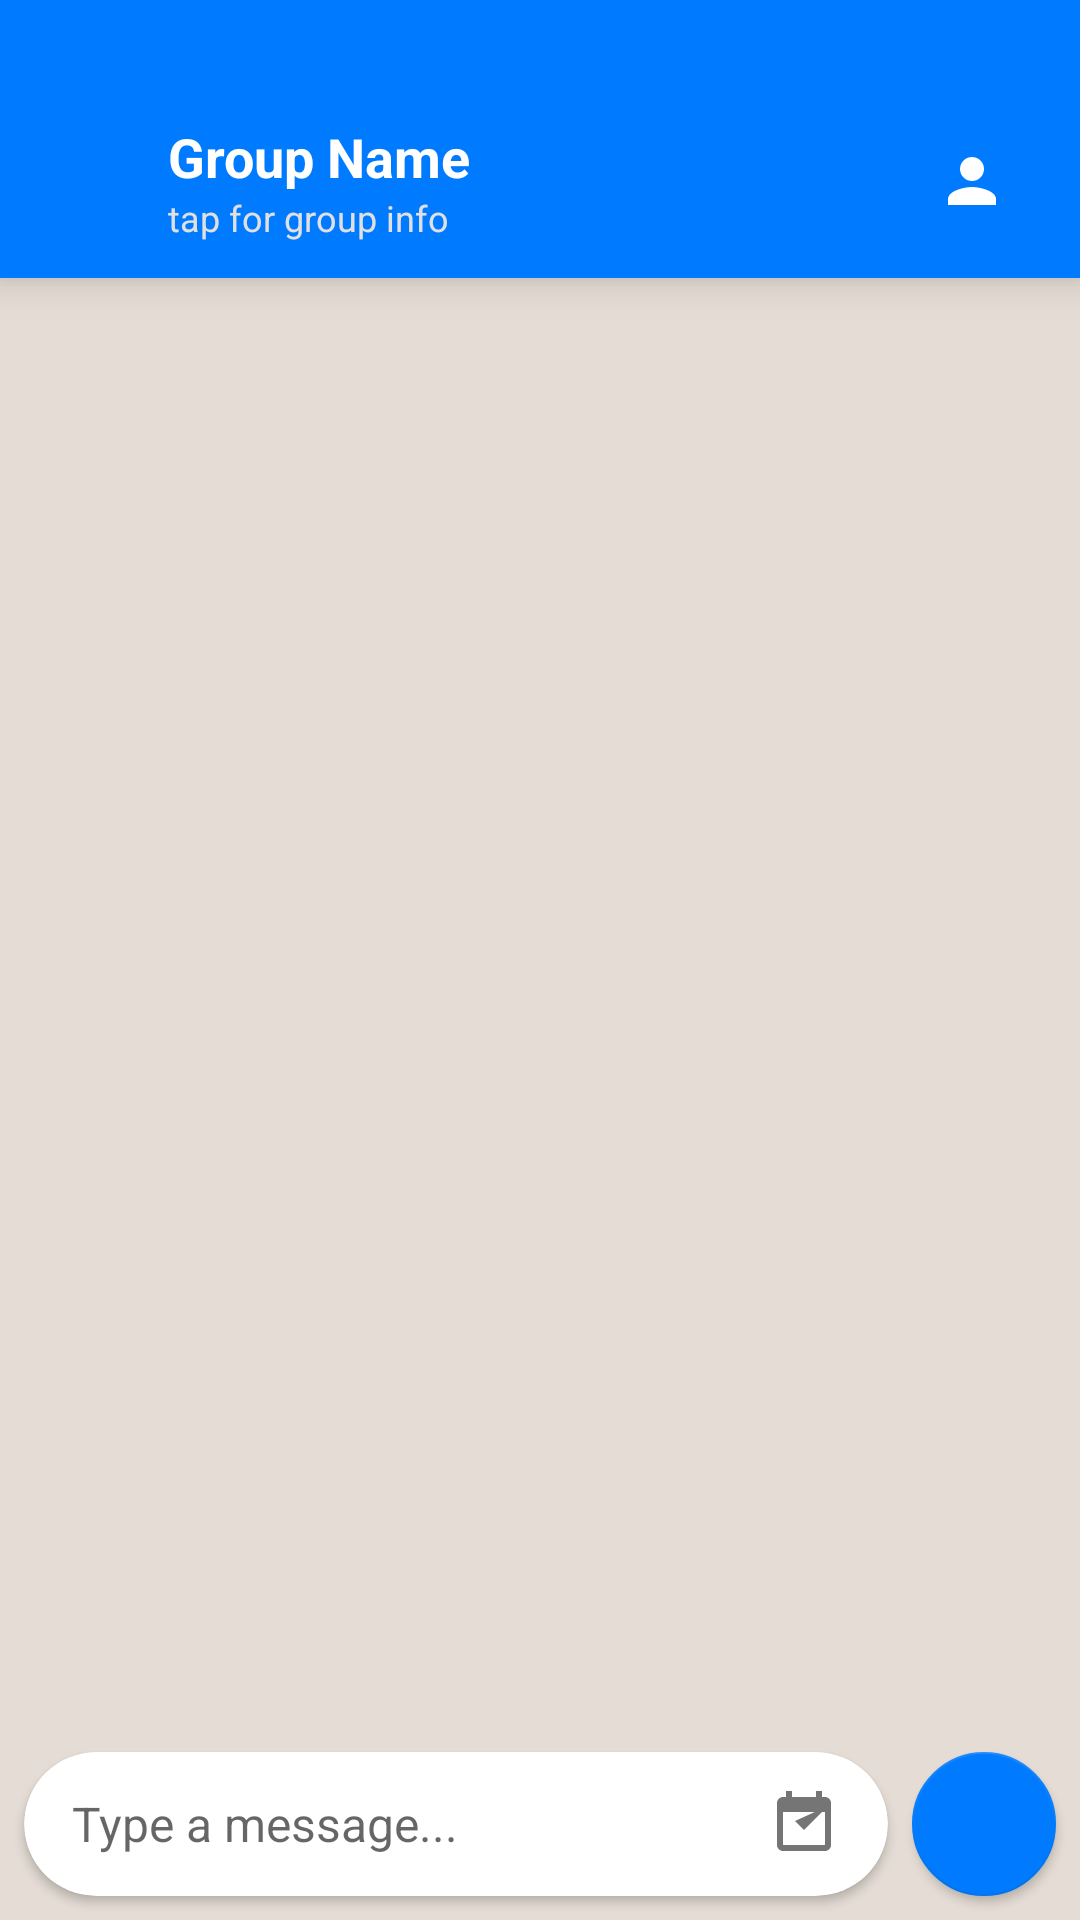

Produce the Android XML layout that renders to this screen, including the resource entries it uses.
<!-- AndroidManifest.xml: application theme Theme.TrueMark -->
<!-- res/layout/activity_chat.xml -->
<?xml version="1.0" encoding="utf-8"?>
<androidx.constraintlayout.widget.ConstraintLayout xmlns:android="http://schemas.android.com/apk/res/android"
    xmlns:app="http://schemas.android.com/apk/res-auto"
    xmlns:tools="http://schemas.android.com/tools"
    android:layout_width="match_parent"
    android:layout_height="match_parent"
    android:background="#E5DDD5"
    tools:context=".ChatActivity">

    
    <androidx.cardview.widget.CardView
        android:id="@+id/chatHeader"
        android:layout_width="0dp"
        android:layout_height="wrap_content"
        app:cardBackgroundColor="@color/colorPrimary"
        app:cardCornerRadius="0dp"
        app:cardElevation="8dp"
        app:layout_constraintEnd_toEndOf="parent"
        app:layout_constraintStart_toStartOf="parent"
        app:layout_constraintTop_toTopOf="parent">

        <androidx.constraintlayout.widget.ConstraintLayout
            android:layout_width="match_parent"
            android:layout_height="wrap_content"
            android:paddingTop="40dp"
            android:paddingBottom="12dp"
            android:paddingStart="8dp"
            android:paddingEnd="16dp">

            <ImageView
                android:id="@+id/backBtn"
                android:layout_width="40dp"
                android:layout_height="40dp"
                android:padding="8dp"
                android:src="@drawable/ic_arrow_back"
                app:tint="@color/white"
                app:layout_constraintBottom_toBottomOf="parent"
                app:layout_constraintStart_toStartOf="parent"
                app:layout_constraintTop_toTopOf="parent" />

            <LinearLayout
                android:id="@+id/groupTitleContainer"
                android:layout_width="0dp"
                android:layout_height="wrap_content"
                android:orientation="vertical"
                android:layout_marginStart="8dp"
                android:clickable="true"
                android:focusable="true"
                android:gravity="center_vertical"
                app:layout_constraintBottom_toBottomOf="parent"
                app:layout_constraintEnd_toStartOf="@+id/groupInfoBtn"
                app:layout_constraintStart_toEndOf="@+id/backBtn"
                app:layout_constraintTop_toTopOf="parent">

                <TextView
                    android:id="@+id/chatGroupName"
                    android:layout_width="wrap_content"
                    android:layout_height="wrap_content"
                    android:text="Group Name"
                    android:textColor="@color/white"
                    android:textSize="18sp"
                    android:textStyle="bold" />

                <TextView
                    android:id="@+id/groupStatus"
                    android:layout_width="wrap_content"
                    android:layout_height="wrap_content"
                    android:text="tap for group info"
                    android:textColor="#E0E0E0"
                    android:textSize="12sp" />
            </LinearLayout>

            <ImageView
                android:id="@+id/groupInfoBtn"
                android:layout_width="40dp"
                android:layout_height="40dp"
                android:padding="8dp"
                android:src="@drawable/ic_profile"
                app:tint="@color/white"
                app:layout_constraintBottom_toBottomOf="parent"
                app:layout_constraintEnd_toEndOf="parent"
                app:layout_constraintTop_toTopOf="parent" />

        </androidx.constraintlayout.widget.ConstraintLayout>
    </androidx.cardview.widget.CardView>

    <androidx.recyclerview.widget.RecyclerView
        android:id="@+id/messagesRecyclerView"
        android:layout_width="0dp"
        android:layout_height="0dp"
        android:clipToPadding="false"
        android:padding="8dp"
        app:layout_constraintBottom_toTopOf="@+id/inputCard"
        app:layout_constraintEnd_toEndOf="parent"
        app:layout_constraintStart_toStartOf="parent"
        app:layout_constraintTop_toBottomOf="@+id/chatHeader" />

    
    <androidx.cardview.widget.CardView
        android:id="@+id/inputCard"
        android:layout_width="0dp"
        android:layout_height="wrap_content"
        android:layout_marginStart="8dp"
        android:layout_marginEnd="8dp"
        android:layout_marginBottom="8dp"
        app:cardCornerRadius="25dp"
        app:cardElevation="2dp"
        app:layout_constraintBottom_toBottomOf="parent"
        app:layout_constraintEnd_toStartOf="@+id/sendBtn"
        app:layout_constraintStart_toStartOf="parent">

        <LinearLayout
            android:layout_width="match_parent"
            android:layout_height="wrap_content"
            android:gravity="center_vertical"
            android:orientation="horizontal"
            android:paddingStart="16dp"
            android:paddingEnd="8dp">

            <EditText
                android:id="@+id/messageEditText"
                android:layout_width="0dp"
                android:layout_height="wrap_content"
                android:layout_weight="1"
                android:background="@android:color/transparent"
                android:hint="Type a message..."
                android:inputType="textCapSentences|textMultiLine"
                android:imeOptions="actionSend"
                android:maxLines="4"
                android:minHeight="48dp"
                android:paddingTop="10dp"
                android:paddingBottom="10dp"
                android:textSize="16sp" />

            <ImageView
                android:id="@+id/attachBtn"
                android:layout_width="40dp"
                android:layout_height="40dp"
                android:padding="8dp"
                android:src="@drawable/ic_attendance"
                app:tint="@color/textColorSecondary" />

        </LinearLayout>
    </androidx.cardview.widget.CardView>

    <com.google.android.material.floatingactionbutton.FloatingActionButton
        android:id="@+id/sendBtn"
        android:layout_width="wrap_content"
        android:layout_height="wrap_content"
        android:layout_marginEnd="8dp"
        android:layout_marginBottom="8dp"
        android:src="@drawable/ic_send"
        app:backgroundTint="@color/colorPrimary"
        app:elevation="2dp"
        app:fabCustomSize="48dp"
        app:layout_constraintBottom_toBottomOf="parent"
        app:layout_constraintEnd_toEndOf="parent"
        app:tint="@color/white" />

</androidx.constraintlayout.widget.ConstraintLayout>
<!-- resources referenced by this layout -->
<resources>
  <color name="colorPrimary">#007BFF</color>
  <color name="textColorSecondary">#757575</color>
  <color name="white">#FFFFFF</color>
  <!-- drawable ic_attendance (drawable) -->
  <?xml version="1.0" encoding="utf-8"?>
  <vector xmlns:android="http://schemas.android.com/apk/res/android"
      android:width="24dp"
      android:height="24dp"
      android:viewportWidth="24"
      android:viewportHeight="24"
      android:tint="@android:color/white">
      <path
          android:fillColor="@android:color/white"
          android:pathData="M9,11l3,3l8,-8" />
      <path
          android:fillColor="@android:color/white"
          android:pathData="M19,3h-1V1h-2v2H8V1H6v2H5c-1.1,0 -2,0.9 -2,2v14c0,1.1 0.9,2 2,2h14c1.1,0 2,-0.9 2,-2V5c0,-1.1 -0.9,-2 -2,-2zM19,19H5V8h14v11z" />
  </vector>
  <!-- drawable ic_profile (drawable) -->
  <?xml version="1.0" encoding="utf-8"?>
  <vector xmlns:android="http://schemas.android.com/apk/res/android"
      android:width="24dp"
      android:height="24dp"
      android:viewportWidth="24"
      android:viewportHeight="24">
      <path
          android:fillColor="@color/textColorSecondary"
          android:pathData="M12,12c2.21,0 4,-1.79 4,-4s-1.79,-4 -4,-4 -4,1.79 -4,4 1.79,4 4,4zM12,14c-2.67,0 -8,1.34 -8,4v2h16v-2c0,-2.66 -5.33,-4 -8,-4z" />
  </vector>
  <style name="Theme.TrueMark" parent="Theme.MaterialComponents.Light.NoActionBar">
          
          <item name="colorPrimary">@color/colorPrimary</item>
          <item name="colorPrimaryVariant">@color/colorPrimaryDark</item>
          <item name="colorOnPrimary">@color/white</item>
  
          
          
          <item name="android:statusBarColor">@color/colorPrimary</item>
          <item name="android:windowLightStatusBar">false</item>
  
          
          <item name="colorAccent">@color/colorPrimary</item>
  
          
          <item name="colorControlNormal">@color/textColorSecondary</item>
  
          
          <item name="materialButtonStyle">@style/AppTheme.Button</item>
          
          
          <item name="android:windowBackground">@color/white</item>
          <item name="android:textColorPrimary">@color/textColorPrimary</item>
      </style>
  <color name="colorPrimaryDark">#0056b3</color>
  <style name="AppTheme.Button" parent="Widget.MaterialComponents.Button">
          <item name="android:background">@drawable/rounded_button</item>
          <item name="android:textColor">@color/white</item>
          <item name="android:textAllCaps">false</item>
          <item name="android:textSize">16sp</item>
          <item name="android:textStyle">bold</item>
          <item name="android:minHeight">56dp</item>
      </style>
  <color name="textColorPrimary">#212121</color>
  <!-- drawable rounded_button (drawable) -->
  <?xml version="1.0" encoding="utf-8"?>
  <shape xmlns:android="http://schemas.android.com/apk/res/android"
      android:shape="rectangle">
  
      
      <solid android:color="@color/colorPrimary" />
  
      
      <corners android:radius="12dp" />
  
  </shape>
</resources>
